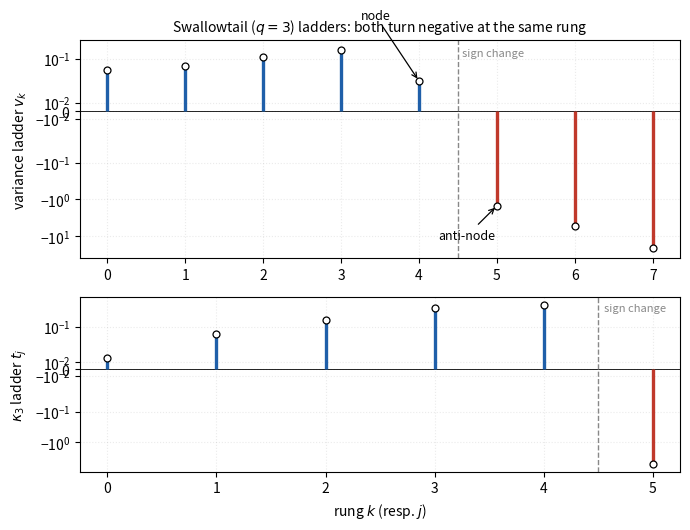

Source code (Python): (Note: this script raises an exception after producing the figure.)
"""
Figures for the swallowtail trans-series paper (three, mirroring the cusp paper's set).

  swtl_fig_ladder.pdf  -- the coefficient ladder, sign-coloured, with the node/anti-node marked,
                          plus the kappa_3 ladder underneath on its own scale.
  swtl_fig_borel.pdf   -- the Borel plane: the conjugate pair with its method spread, the real
                          instanton ray, the deterministic anchor phase pi/(q+2), and the cusp
                          values for contrast.
  swtl_fig_resum.pdf   -- resummation vs ground truth across x, 7-coefficient vs 8-coefficient,
                          with the |err|<10% ranges marked.

Data are taken from the committed ladders and the validation sweep, not recomputed.

Run:  python3 swtl_figures.py
"""
import numpy as np
import matplotlib
matplotlib.use('Agg')
import matplotlib.pyplot as plt

V = [0.04969, 0.06323, 0.11079, 0.17705, 0.03635, -1.49615, -5.33940, -21.53045]
T = [0.01687, 0.05662, 0.16891, 0.40452, 0.51824, -5.22509]
CUSP_V = [0.134, 0.111, 0.104, -0.030, -0.451, -1.19, -1.90]

SWEEP = [  # x, beta, f_exact, f_7coef, f_8coef
    (0.09, 44.4, 0.056595, 0.0564, 0.0564),
    (0.16, 25.0, 0.063866, 0.0635, 0.0632),
    (0.25, 16.0, 0.074659, 0.0740, 0.0736),
    (0.36, 11.1, 0.088648, 0.0831, 0.0876),
    (0.49,  8.2, 0.104324, 0.0859, 0.1043),
    (0.64,  6.3, 0.119848, 0.0825, 0.1223),
    (0.81,  4.9, 0.133752, 0.0753, 0.1405),
    (1.00,  4.0, 0.145188, 0.0666, 0.1583),
    (1.44,  2.8, 0.159783, 0.0497, 0.1913),
    (2.00,  2.0, 0.164683, 0.0354, 0.2234),
    (2.50,  1.6, 0.162948, 0.0271, 0.2470),
]

BLUE, RED, GREY = '#1f5fa9', '#c0392b', '#888888'


def fig_ladder():
    fig, ax = plt.subplots(2, 1, figsize=(7.0, 5.4), sharex=False,
                           gridspec_kw={'height_ratios': [1.25, 1]})
    k = np.arange(len(V))
    for a, vals, name, nodeidx, flipidx in (
            (ax[0], V, r'variance ladder $v_k$', 4, 5),
            (ax[1], T, r'$\kappa_3$ ladder $t_j$', None, 5)):
        kk = np.arange(len(vals))
        cols = [BLUE if v > 0 else RED for v in vals]
        a.axhline(0, color='k', lw=0.6)
        a.vlines(kk, 0, vals, color=cols, lw=2.4)
        a.plot(kk, vals, 'o', ms=5, mfc='w', mec='k', mew=0.9, zorder=3)
        a.set_yscale('symlog', linthresh=0.05)
        a.set_ylabel(name)
        a.grid(alpha=0.25, ls=':')
        if nodeidx is not None:
            a.annotate('node', xy=(nodeidx, vals[nodeidx]), xytext=(nodeidx - 0.75, 1.2),
                       arrowprops=dict(arrowstyle='->', lw=0.9), fontsize=9)
            a.annotate('anti-node', xy=(nodeidx + 1, vals[nodeidx + 1]),
                       xytext=(nodeidx + 0.25, -12), arrowprops=dict(arrowstyle='->', lw=0.9),
                       fontsize=9)
        a.axvline(flipidx - 0.5, color=GREY, ls='--', lw=1.0)
        a.text(flipidx - 0.45, a.get_ylim()[1] * 0.35, 'sign change', fontsize=8, color=GREY)
    ax[1].set_xlabel(r'rung $k$ (resp. $j$)')
    ax[0].set_title(r'Swallowtail ($q=3$) ladders: both turn negative at the same rung', fontsize=10)
    fig.tight_layout()
    fig.savefig('../swtl_fig_ladder.pdf')
    print('wrote swtl_fig_ladder.pdf')


def fig_borel():
    fig, ax = plt.subplots(figsize=(5.8, 5.4))
    ax.axhline(0, color='k', lw=0.6); ax.axvline(0, color='k', lw=0.6)
    # swallowtail pair: |zeta| ~ 1.5, theta band 33-42
    zm, tlo, thi, tbest = 1.5, 33.0, 42.0, 39.4
    th = np.radians(np.linspace(tlo, thi, 80))
    for sgn in (+1, -1):
        ax.fill(np.concatenate([[0], zm * np.cos(th)]),
                np.concatenate([[0], sgn * zm * np.sin(th)]),
                color=BLUE, alpha=0.16, lw=0)
    for sgn in (+1, -1):
        ax.plot(zm * np.cos(np.radians(tbest)), sgn * zm * np.sin(np.radians(tbest)), '*',
                ms=15, color=BLUE, zorder=5,
                label=r'swallowtail pair $\theta\approx39^\circ$' if sgn > 0 else None)
    # deterministic anchor pi/(q+2) = 36 deg
    for sgn in (+1, -1):
        ax.plot([0, 2.6 * np.cos(np.radians(36))], [0, sgn * 2.6 * np.sin(np.radians(36))],
                ls='--', lw=1.2, color='#2e7d32',
                label=r'anchor $\pi/(q{+}2)=36^\circ$' if sgn > 0 else None)
    # cusp pair for contrast
    for sgn in (+1, -1):
        ax.plot(1.9 * np.cos(np.radians(50)), sgn * 1.9 * np.sin(np.radians(50)), 'o',
                ms=8, mfc='none', mec=RED, mew=1.6,
                label=r'cusp pair $50^\circ,\,|\zeta|=1.9$' if sgn > 0 else None)
    # real instanton
    ax.plot([1.5], [0], 's', ms=9, color='k', label=r'real FW instanton (on $\mathbb{R}_+$)')
    ax.set_xlim(-0.4, 2.8); ax.set_ylim(-2.2, 2.2); ax.set_aspect('equal')
    ax.set_xlabel(r'$\mathrm{Re}\,u$'); ax.set_ylabel(r'$\mathrm{Im}\,u$')
    ax.set_title('Borel plane of the swallowtail law', fontsize=10)
    ax.legend(fontsize=8, loc='upper right', framealpha=0.95)
    ax.grid(alpha=0.25, ls=':')
    fig.tight_layout(); fig.savefig('../swtl_fig_borel.pdf')
    print('wrote swtl_fig_borel.pdf')


def fig_resum():
    x = np.array([r[0] for r in SWEEP]); fe = np.array([r[2] for r in SWEEP])
    f7 = np.array([r[3] for r in SWEEP]); f8 = np.array([r[4] for r in SWEEP])
    fig, ax = plt.subplots(1, 2, figsize=(9.0, 3.7))
    ax[0].plot(x, fe, 'k-', lw=2, label='ground truth (FP-PDE)')
    ax[0].plot(x, f7, 'o--', color=GREY, ms=4, label='7 coefficients [3/3]')
    ax[0].plot(x, f8, 's-', color=BLUE, ms=4, label='8 coefficients [3/4]')
    ax[0].set_xlabel(r'$x=\eta^2=4/\beta$'); ax[0].set_ylabel(r'$f(x)=\mathrm{Var}/\eta^2$')
    ax[0].legend(fontsize=8); ax[0].grid(alpha=0.25, ls=':')
    ax[0].set_title('Resummation vs ground truth', fontsize=10)

    ax[1].axhline(0, color='k', lw=0.6)
    for lim in (10, -10):
        ax[1].axhline(lim, color='#2e7d32', ls=':', lw=1.0)
    ax[1].plot(x, (f7 / fe - 1) * 100, 'o--', color=GREY, ms=4, label='7 coefficients')
    ax[1].plot(x, (f8 / fe - 1) * 100, 's-', color=BLUE, ms=4, label='8 coefficients')
    ax[1].axvline(1.00, color=BLUE, ls='--', lw=0.9)
    ax[1].axvline(0.36, color=GREY, ls='--', lw=0.9)
    ax[1].text(1.03, -60, r'$|err|<10\%$ to $x=1.00$', fontsize=8, color=BLUE)
    ax[1].text(0.39, -78, r'$x=0.36$', fontsize=8, color=GREY)
    ax[1].set_xlabel(r'$x=\eta^2$'); ax[1].set_ylabel('relative error (%)')
    ax[1].legend(fontsize=8); ax[1].grid(alpha=0.25, ls=':')
    ax[1].set_title('8-coefficient error: systematic, not erratic', fontsize=10)
    fig.tight_layout(); fig.savefig('../swtl_fig_resum.pdf')
    print('wrote swtl_fig_resum.pdf')


if __name__ == '__main__':
    fig_ladder(); fig_borel(); fig_resum()
